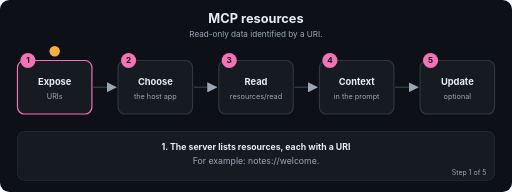
t = 0.00 s
t = 1.69 s: frame unchanged from t = 0.00 s, image omitted
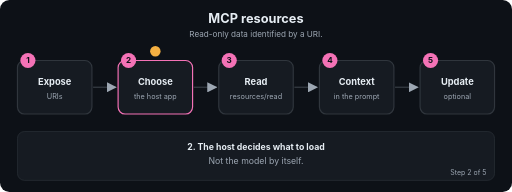
t = 3.24 s
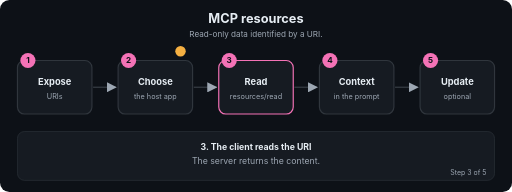
t = 5.01 s
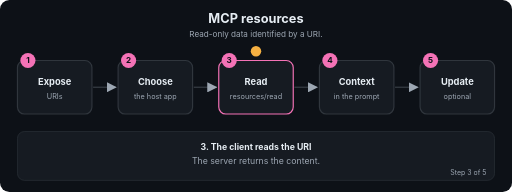
t = 6.71 s
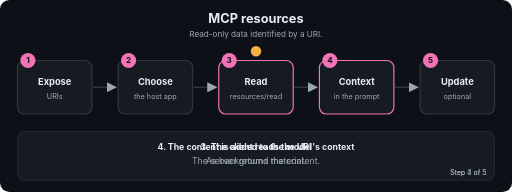
t = 7.20 s

The animated SVG that drew these frames (rendered in a browser with its animation timeline set to each time). Animation: 22 SMIL elements (animate=22); frames cover the first 7.20 s, repeats indefinitely.

<svg xmlns="http://www.w3.org/2000/svg" viewBox="0 0 880 330" width="880" height="330" role="img" aria-labelledby="t d" font-family="-apple-system,Segoe UI,Helvetica,Arial,sans-serif">
<title id="t">MCP resources</title>
<desc id="d">Read-only data identified by a URI.</desc>
<defs><marker id="ah" viewBox="0 0 10 10" refX="9" refY="5" markerWidth="7" markerHeight="7" orient="auto"><path d="M0,0 L10,5 L0,10 z" fill="#9DA7B3"/></marker></defs>
<rect width="880" height="330" rx="16" fill="#0D1117"/>
<text x="440.0" y="40" font-size="22" fill="#E6EDF3" font-weight="700" text-anchor="middle">MCP resources</text>
<text x="440.0" y="64" font-size="14" fill="#9DA7B3" font-weight="400" text-anchor="middle">Read-only data identified by a URI.</text>
<line x1="160" y1="150" x2="199" y2="150" stroke="#30363D" stroke-width="2.5" marker-end="url(#ah)"/>
<line x1="333" y1="150" x2="372" y2="150" stroke="#30363D" stroke-width="2.5" marker-end="url(#ah)"/>
<line x1="506" y1="150" x2="545" y2="150" stroke="#30363D" stroke-width="2.5" marker-end="url(#ah)"/>
<line x1="679" y1="150" x2="718" y2="150" stroke="#30363D" stroke-width="2.5" marker-end="url(#ah)"/>
<rect x="30" y="104" width="128" height="92" rx="12" fill="#161B22" stroke="#30363D" stroke-width="2"><animate attributeName="stroke" dur="12.0s" repeatCount="indefinite" keyTimes="0;0.2;0.212;1" values="#F472B6;#F472B6;#30363D;#30363D"/></rect>
<circle cx="48" cy="104" r="13" fill="#F472B6"/><text x="48" y="109" font-size="14" fill="#0D1117" font-weight="700" text-anchor="middle">1</text>
<text x="94" y="146" font-size="16" fill="#E6EDF3" font-weight="700" text-anchor="middle">Expose</text>
<text x="94" y="170" font-size="12.5" fill="#9DA7B3" font-weight="400" text-anchor="middle">URIs</text>
<rect x="203" y="104" width="128" height="92" rx="12" fill="#161B22" stroke="#30363D" stroke-width="2"><animate attributeName="stroke" dur="12.0s" repeatCount="indefinite" keyTimes="0;0.188;0.2;0.4;0.412;1" values="#30363D;#30363D;#F472B6;#F472B6;#30363D;#30363D"/></rect>
<circle cx="221" cy="104" r="13" fill="#F472B6"/><text x="221" y="109" font-size="14" fill="#0D1117" font-weight="700" text-anchor="middle">2</text>
<text x="267" y="146" font-size="16" fill="#E6EDF3" font-weight="700" text-anchor="middle">Choose</text>
<text x="267" y="170" font-size="12.5" fill="#9DA7B3" font-weight="400" text-anchor="middle">the host app</text>
<rect x="376" y="104" width="128" height="92" rx="12" fill="#161B22" stroke="#30363D" stroke-width="2"><animate attributeName="stroke" dur="12.0s" repeatCount="indefinite" keyTimes="0;0.388;0.4;0.6;0.612;1" values="#30363D;#30363D;#F472B6;#F472B6;#30363D;#30363D"/></rect>
<circle cx="394" cy="104" r="13" fill="#F472B6"/><text x="394" y="109" font-size="14" fill="#0D1117" font-weight="700" text-anchor="middle">3</text>
<text x="440" y="146" font-size="16" fill="#E6EDF3" font-weight="700" text-anchor="middle">Read</text>
<text x="440" y="170" font-size="12.5" fill="#9DA7B3" font-weight="400" text-anchor="middle">resources/read</text>
<rect x="549" y="104" width="128" height="92" rx="12" fill="#161B22" stroke="#30363D" stroke-width="2"><animate attributeName="stroke" dur="12.0s" repeatCount="indefinite" keyTimes="0;0.588;0.6;0.8;0.812;1" values="#30363D;#30363D;#F472B6;#F472B6;#30363D;#30363D"/></rect>
<circle cx="567" cy="104" r="13" fill="#F472B6"/><text x="567" y="109" font-size="14" fill="#0D1117" font-weight="700" text-anchor="middle">4</text>
<text x="613" y="146" font-size="16" fill="#E6EDF3" font-weight="700" text-anchor="middle">Context</text>
<text x="613" y="170" font-size="12.5" fill="#9DA7B3" font-weight="400" text-anchor="middle">in the prompt</text>
<rect x="722" y="104" width="128" height="92" rx="12" fill="#161B22" stroke="#30363D" stroke-width="2"><animate attributeName="stroke" dur="12.0s" repeatCount="indefinite" keyTimes="0;0.788;0.8;1.0" values="#30363D;#30363D;#F472B6;#F472B6"/></rect>
<circle cx="740" cy="104" r="13" fill="#F472B6"/><text x="740" y="109" font-size="14" fill="#0D1117" font-weight="700" text-anchor="middle">5</text>
<text x="786" y="146" font-size="16" fill="#E6EDF3" font-weight="700" text-anchor="middle">Update</text>
<text x="786" y="170" font-size="12.5" fill="#9DA7B3" font-weight="400" text-anchor="middle">optional</text>
<circle r="9" fill="#F5B042" cx="94" cy="88"><animate attributeName="cx" dur="12.0s" repeatCount="indefinite" keyTimes="0.0;0.01;0.2;0.27;0.4;0.47;0.6;0.67;0.8;0.87;1.0" values="94;94;94;267;267;440;440;613;613;786;786"/><animate attributeName="cy" dur="12.0s" repeatCount="indefinite" keyTimes="0.0;0.01;0.2;0.27;0.4;0.47;0.6;0.67;0.8;0.87;1.0" values="88;88;88;88;88;88;88;88;88;88;88"/></circle>
<rect x="30" y="226" width="820" height="84" rx="12" fill="#161B22" stroke="#30363D"/>
<text x="440.0" y="258" font-size="15" fill="#E6EDF3" font-weight="700" text-anchor="middle" opacity="0">1. The server lists resources, each with a URI<animate attributeName="opacity" dur="12.0s" repeatCount="indefinite" keyTimes="0;0.2;0.212;1" values="1;1;0;0"/></text>
<text x="440.0" y="282" font-size="15" fill="#9DA7B3" font-weight="400" text-anchor="middle" opacity="0">For example: notes://welcome.<animate attributeName="opacity" dur="12.0s" repeatCount="indefinite" keyTimes="0;0.2;0.212;1" values="1;1;0;0"/></text>
<text x="836" y="300" font-size="12" fill="#9DA7B3" text-anchor="end" opacity="0">Step 1 of 5<animate attributeName="opacity" dur="12.0s" repeatCount="indefinite" keyTimes="0;0.2;0.212;1" values="1;1;0;0"/></text>
<text x="440.0" y="258" font-size="15" fill="#E6EDF3" font-weight="700" text-anchor="middle" opacity="0">2. The host decides what to load<animate attributeName="opacity" dur="12.0s" repeatCount="indefinite" keyTimes="0;0.188;0.2;0.4;0.412;1" values="0;0;1;1;0;0"/></text>
<text x="440.0" y="282" font-size="15" fill="#9DA7B3" font-weight="400" text-anchor="middle" opacity="0">Not the model by itself.<animate attributeName="opacity" dur="12.0s" repeatCount="indefinite" keyTimes="0;0.188;0.2;0.4;0.412;1" values="0;0;1;1;0;0"/></text>
<text x="836" y="300" font-size="12" fill="#9DA7B3" text-anchor="end" opacity="0">Step 2 of 5<animate attributeName="opacity" dur="12.0s" repeatCount="indefinite" keyTimes="0;0.188;0.2;0.4;0.412;1" values="0;0;1;1;0;0"/></text>
<text x="440.0" y="258" font-size="15" fill="#E6EDF3" font-weight="700" text-anchor="middle" opacity="0">3. The client reads the URI<animate attributeName="opacity" dur="12.0s" repeatCount="indefinite" keyTimes="0;0.388;0.4;0.6;0.612;1" values="0;0;1;1;0;0"/></text>
<text x="440.0" y="282" font-size="15" fill="#9DA7B3" font-weight="400" text-anchor="middle" opacity="0">The server returns the content.<animate attributeName="opacity" dur="12.0s" repeatCount="indefinite" keyTimes="0;0.388;0.4;0.6;0.612;1" values="0;0;1;1;0;0"/></text>
<text x="836" y="300" font-size="12" fill="#9DA7B3" text-anchor="end" opacity="0">Step 3 of 5<animate attributeName="opacity" dur="12.0s" repeatCount="indefinite" keyTimes="0;0.388;0.4;0.6;0.612;1" values="0;0;1;1;0;0"/></text>
<text x="440.0" y="258" font-size="15" fill="#E6EDF3" font-weight="700" text-anchor="middle" opacity="0">4. The content is added to the model's context<animate attributeName="opacity" dur="12.0s" repeatCount="indefinite" keyTimes="0;0.588;0.6;0.8;0.812;1" values="0;0;1;1;0;0"/></text>
<text x="440.0" y="282" font-size="15" fill="#9DA7B3" font-weight="400" text-anchor="middle" opacity="0">As background material.<animate attributeName="opacity" dur="12.0s" repeatCount="indefinite" keyTimes="0;0.588;0.6;0.8;0.812;1" values="0;0;1;1;0;0"/></text>
<text x="836" y="300" font-size="12" fill="#9DA7B3" text-anchor="end" opacity="0">Step 4 of 5<animate attributeName="opacity" dur="12.0s" repeatCount="indefinite" keyTimes="0;0.588;0.6;0.8;0.812;1" values="0;0;1;1;0;0"/></text>
<text x="440.0" y="258" font-size="15" fill="#E6EDF3" font-weight="700" text-anchor="middle" opacity="0">5. Servers can notify when a resource changes<animate attributeName="opacity" dur="12.0s" repeatCount="indefinite" keyTimes="0;0.788;0.8;1.0" values="0;0;1;1"/></text>
<text x="440.0" y="282" font-size="15" fill="#9DA7B3" font-weight="400" text-anchor="middle" opacity="0">So the host can reload it.<animate attributeName="opacity" dur="12.0s" repeatCount="indefinite" keyTimes="0;0.788;0.8;1.0" values="0;0;1;1"/></text>
<text x="836" y="300" font-size="12" fill="#9DA7B3" text-anchor="end" opacity="0">Step 5 of 5<animate attributeName="opacity" dur="12.0s" repeatCount="indefinite" keyTimes="0;0.788;0.8;1.0" values="0;0;1;1"/></text>
</svg>
